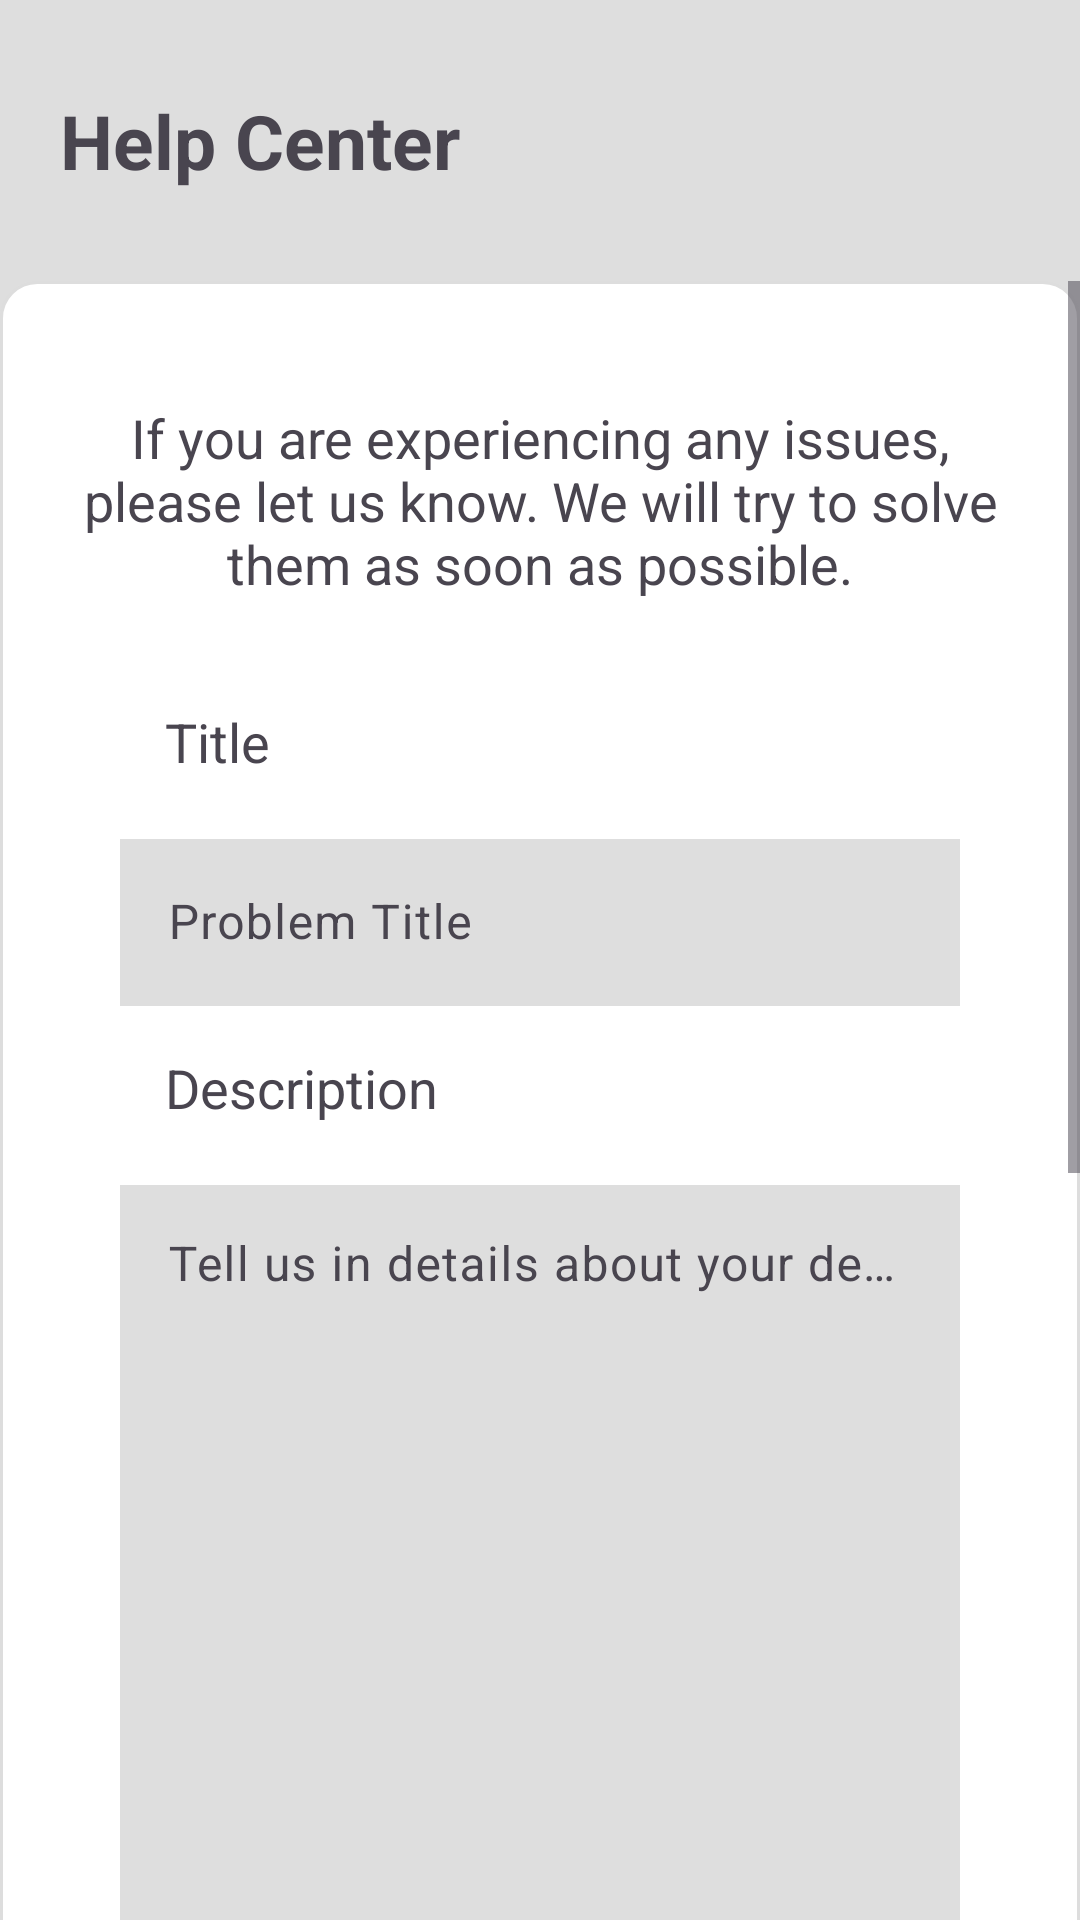

Android layout source for this screen:
<!-- AndroidManifest.xml: application theme Theme.InfiflyRecipe -->
<!-- res/layout/help_center_layout.xml -->
<?xml version="1.0" encoding="utf-8"?>
<LinearLayout xmlns:android="http://schemas.android.com/apk/res/android"
    xmlns:app="http://schemas.android.com/apk/res-auto"
    xmlns:tools="http://schemas.android.com/tools"
    android:layout_width="match_parent"
    android:layout_height="match_parent"
    android:background="@color/main_4_d"
    android:orientation="vertical">

    <TextView
        android:id="@+id/textView10"
        android:layout_width="match_parent"
        android:layout_height="wrap_content"
        android:layout_marginTop="10dp"
        android:layout_marginBottom="10dp"
        android:textStyle="bold"
        android:padding="20dp"
        android:text="Help Center"
        android:textSize="25sp" />

    <ScrollView
        android:layout_width="match_parent"
        android:layout_height="0dp"
        android:layout_weight="1"
        android:fillViewport="true">

        <androidx.constraintlayout.widget.ConstraintLayout
            android:layout_width="match_parent"
            android:layout_height="wrap_content">

            <View
                android:id="@+id/view"
                android:layout_width="match_parent"
                android:layout_height="0dp"
                android:background="@drawable/bg_search_box"
                app:layout_constraintBottom_toBottomOf="parent"
                app:layout_constraintEnd_toEndOf="parent"
                app:layout_constraintStart_toStartOf="parent"
                app:layout_constraintTop_toTopOf="parent"/>

            <TextView
                android:id="@+id/textView11"
                android:layout_width="wrap_content"
                android:layout_height="wrap_content"
                android:layout_marginTop="20dp"
                android:gravity="center"
                android:padding="20dp"
                android:text="If you are experiencing any issues, please let us know. We will try to solve them as soon as possible."
                android:textSize="18sp"
                app:layout_constraintEnd_toEndOf="parent"
                app:layout_constraintStart_toStartOf="@id/view"
                app:layout_constraintTop_toTopOf="@id/view" />

            <TextView
                android:id="@+id/textView12"
                android:layout_width="wrap_content"
                android:layout_height="wrap_content"
                android:layout_marginStart="40dp"
                android:padding="15dp"
                android:text="Title"
                android:textSize="18sp"
                app:layout_constraintStart_toStartOf="parent"
                app:layout_constraintTop_toBottomOf="@id/textView11"
                app:layout_constraintBottom_toTopOf="@id/p_t"/>

            <com.google.android.material.textfield.TextInputLayout
                android:id="@+id/p_t"
                android:layout_width="match_parent"
                android:layout_height="wrap_content"
                android:layout_marginStart="40dp"
                android:layout_marginEnd="40dp"
                app:layout_constraintStart_toStartOf="parent"
                app:layout_constraintTop_toBottomOf="@id/textView12"
                app:layout_constraintEnd_toEndOf="parent">

                <com.google.android.material.textfield.TextInputEditText
                    android:id="@+id/problem_title"
                    android:layout_width="match_parent"
                    android:layout_height="wrap_content"
                    android:background="@color/main_4_d"
                    android:hint="Problem Title"
                    android:maxLength="20"
                    android:maxLines="1"
                    />
            </com.google.android.material.textfield.TextInputLayout>

            <TextView
                android:id="@+id/textView13"
                android:layout_width="wrap_content"
                android:layout_height="wrap_content"
                android:layout_marginStart="40dp"
                android:padding="15dp"
                android:text="Description"
                android:textSize="18sp"
                app:layout_constraintStart_toStartOf="parent"
                app:layout_constraintTop_toBottomOf="@id/p_t"
                app:layout_constraintBottom_toTopOf="@id/p_d"/>

            <com.google.android.material.textfield.TextInputLayout
                android:id="@+id/p_d"
                android:layout_width="match_parent"
                android:layout_height="400dp"
                android:layout_marginEnd="40dp"
                android:layout_marginStart="40dp"
                app:layout_constraintStart_toStartOf="parent"
                app:layout_constraintTop_toBottomOf="@id/textView13"
                app:layout_constraintEnd_toEndOf="parent">

                <com.google.android.material.textfield.TextInputEditText
                    android:id="@+id/problem_description"
                    android:layout_width="match_parent"
                    android:layout_height="400dp"
                    android:background="@color/main_4_d"
                    android:gravity="top|start"
                    android:maxLength="400"
                    android:hint="Tell us in details about your details" />
            </com.google.android.material.textfield.TextInputLayout>

            <Button
                android:id="@+id/send_problem"
                android:layout_width="match_parent"
                android:layout_height="wrap_content"
                android:layout_marginTop="20dp"
                android:layout_marginBottom="240dp"
                android:layout_marginStart="20dp"
                android:layout_marginEnd="20dp"
                android:text="Submit"
                android:textSize="18dp"
                app:backgroundTint="#FF8C00"
                app:cornerRadius="30dp"
                app:layout_constraintBottom_toBottomOf="parent"
                app:layout_constraintEnd_toEndOf="@id/view"
                app:layout_constraintStart_toStartOf="@id/view"
                app:layout_constraintTop_toBottomOf="@id/p_d" />

        </androidx.constraintlayout.widget.ConstraintLayout>

    </ScrollView>

</LinearLayout>
<!-- resources referenced by this layout -->
<resources>
  <color name="main_4_d">#DEDEDE</color>
  <!-- drawable bg_search_box (drawable) -->
  <?xml version="1.0" encoding="utf-8"?>
  <shape xmlns:android="http://schemas.android.com/apk/res/android">
      <solid android:color="#FFFFFF"/>
      <stroke android:width="1dp" android:color="#DDDDDD"/>
      <corners android:radius="12dp"/>
  </shape>
  <color name="main_2">#FFD093</color>
  <color name="main_1">#FF9000</color>
  <color name="white">#FFFFFFFF</color>
  <color name="main_3">#FFC738</color>
  <color name="main_4">#F5F5F5</color>
  <style name="Widget.App.Button.TextButton" parent="Widget.Material3.Button.TextButton">
          <item name="materialThemeOverlay">@style/ThemeOverlay.App.Button.TextButton</item>
          <item name="android:textAppearance">@style/TextAppearance.App.Button</item>
          <item name="shapeAppearance">@style/ShapeAppearance.App.Button</item>
      </style>
  <style name="Widget.App.Button.OutlinedButton" parent="Widget.Material3.Button.OutlinedButton">
          <item name="materialThemeOverlay">@style/ThemeOverlay.App.Button.TextButton</item>
          <item name="android:textAppearance">@style/TextAppearance.App.Button</item>
          <item name="shapeAppearance">@style/ShapeAppearance.App.Button</item>
      </style>
  <style name="Widget.App.Button" parent="Widget.Material3.Button">
          <item name="materialThemeOverlay">@style/ThemeOverlay.App.Button</item>
          <item name="android:textAppearance">@style/TextAppearance.App.Button</item>
          <item name="shapeAppearance">@style/ShapeAppearance.App.Button</item>
      </style>
  <style name="Widget.App.TextInputLayout" parent="Widget.Material3.TextInputLayout.OutlinedBox">
          <item name="materialThemeOverlay">@style/ThemeOverlay.App.TextInputLayout</item>
          <item name="shapeAppearance">@style/ShapeAppearance.App.Corner.ExtraSmall</item>
          <item name="hintTextColor">?attr/colorOnSurface</item>
      </style>
  <style name="ThemeOverlay.App.BottomNavigationView" parent="">
              <item name="colorPrimary">@color/main_1</item>
          </style>
  <color name="main_1_d">#95FF9000</color>
  <style name="ThemeOverlay.App.Button.TextButton" parent="ThemeOverlay.Material3.Button.TextButton">
          <item name="colorOnContainer">@color/main_2</item>
      </style>
  <style name="TextAppearance.App.Button" parent="TextAppearance.Material3.LabelLarge">
          <item name="fontFamily">@font/plus_jakarta_sans</item>
          <item name="android:fontFamily">@font/plus_jakarta_sans</item>
      </style>
  <style name="ShapeAppearance.App.Button" parent="">
          <item name="cornerFamily">cut</item>
          <item name="cornerSize">4dp</item>
      </style>
  <style name="ThemeOverlay.App.Button" parent="ThemeOverlay.Material3.Button">
          <item name="colorContainer">@color/main_2_d</item>
          <item name="colorOnContainer">@color/main_2</item>
      </style>
  <style name="ShapeAppearance.App.Corner.ExtraSmall" parent="ShapeAppearance.Material3.Corner.ExtraSmall">
          <item name="cornerFamily">cut</item>
          <item name="cornerSize">4dp</item>
      </style>
  <color name="main_2_d">#ffedd5</color>
  <color name="black">#FF000000</color>
  <style name="TextAppearance.App.TitleMedium" parent="TextAppearance.Material3.TitleMedium">
          <item name="fontFamily">@font/plus_jakarta_sans</item>
          <item name="android:fontFamily">@font/plus_jakarta_sans</item>
      </style>
  <style name="TextAppearance.App.BodySmall" parent="TextAppearance.Material3.BodySmall">
          <item name="fontFamily">@font/plus_jakarta_sans</item>
          <item name="android:fontFamily">@font/plus_jakarta_sans</item>
      </style>
</resources>
